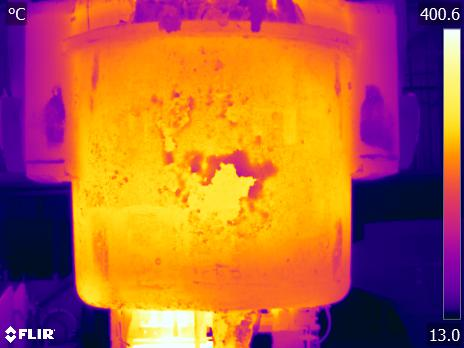

The file beside this chart, header and first rows:
File:, S:\23-003-01 CalculoTermicoCucharas\Fase…
Parameters:, Emissivity:, 0.92
, Refl. temp.:, 20 °C
, Distance:, 8 m
, Atmospheric temp.:, 4 °C
, Ext. optics temp.:, 20 °C
, Ext. optics trans.:, 1
, Relative humidity:, 80 %
Frame 1, 36.15, 35.89, 35.71, 34.54, 34.9, 34.86, 35.66, 42.75, 55.72, 65.38, 67.67, 68.94, 69.25, 69.18, 69.62, 71.95, 70.91, 71.92, 72.49, 72.25, 72.55, 73.78, 75.06
, 35.22, 35.75, 35.66, 36.2, 36.46, 35.84, 36.33, 43.04, 55.79, 65.03, 66.56, 67.77, 69.11, 69.59, 70.54, 71.85, 71.04, 71.18, 72.05, 72.22, 73.71, 74.31, 75.29
, 33.91, 34.09, 35.4, 34.36, 34.95, 35.13, 35.89, 43.79, 56.84, 65.06, 66.56, 68.05, 69.59, 70.3, 70.47, 70.81, 71.72, 72.28, 72.78, 72.15, 73.05, 74.11, 74.47
, 39.43, 39.69, 39.56, 38.52, 38.96, 39.48, 40.8, 47.55, 58.77, 66.01, 66.39, 67.95, 70.17, 70.44, 70.33, 70.81, 71.72, 71.95, 71.88, 72.59, 73.52, 74.47, 74.8
, 41.1, 40.89, 41.65, 41.19, 41.99, 42.45, 43.16, 48.75, 58.25, 64.95, 66.74, 68.84, 69.79, 70.23, 70.37, 70.84, 70.94, 71.68, 72.75, 72.92, 73.28, 74.18, 75.39
, 41.91, 41.65, 42.45, 42.33, 42.41, 42.54, 43.66, 49.38, 58.88, 65.27, 66.42, 68.15, 69.45, 70.27, 70.57, 70.47, 71.31, 71.62, 72.45, 73.22, 73.18, 73.91, 74.74
, 41.78, 41.86, 42.12, 41.65, 42.24, 42.66, 43.83, 50.09, 59.32, 64.5, 65.83, 67.53, 69.42, 69.76, 70.71, 70.37, 70.91, 71.28, 72.78, 73.25, 72.78, 73.65, 75.19
, 41.31, 41.36, 41.23, 41.31, 41.31, 41.14, 42.33, 48.71, 58.55, 64.28, 65.73, 67.5, 69.45, 69.56, 70.1, 70.54, 70.61, 71.38, 72.65, 72.55, 72.78, 73.71, 75.13
, 39.56, 40.21, 40.38, 40.12, 39.69, 40.03, 41.44, 47.59, 58.48, 64.89, 65.73, 67.6, 69.52, 69.83, 70.3, 70.91, 71.25, 71.68, 72.72, 72.95, 73.32, 74.54, 75.42
, 37.34, 37.48, 37.61, 36.9, 36.86, 38, 39.82, 46.74, 58.81, 65.17, 65.83, 67.74, 69.62, 69.86, 70.33, 71.28, 71.35, 71.75, 72.98, 73.22, 73.61, 74.97, 75.52
, 37.04, 35.93, 36.2, 35.71, 35.4, 37.48, 40.97, 47.91, 59.03, 65.17, 66.01, 67.95, 69.32, 69.86, 70.5, 70.84, 71.38, 72.28, 73.38, 73.52, 73.78, 74.93, 75.46
, 40.03, 38.65, 39.04, 39.04, 38, 39.73, 43.91, 50.37, 60.42, 65.06, 65.87, 68.36, 69.42, 69.83, 70.23, 70.3, 70.81, 72.02, 73.25, 73.42, 73.75, 74.83, 75.78
, 42.54, 41.78, 42.07, 42.41, 41.4, 42.12, 45.89, 52.4, 61.65, 65.06, 65.73, 68.77, 69.66, 69.49, 70, 70.1, 70.54, 71.14, 72.78, 73.38, 73.68, 74.7, 76.11
, 44.08, 43.87, 43.91, 44.16, 43.54, 43.58, 46.5, 52.82, 61.36, 65.1, 65.69, 68.43, 69.39, 69.49, 69.86, 69.93, 70.61, 71.08, 72.69, 73.58, 73.85, 74.61, 75.78
, 45.19, 44.95, 45.4, 45.48, 44.28, 44.24, 47.18, 53.01, 61.18, 64.99, 65.55, 67.81, 69.39, 69.86, 69.79, 70.13, 70.74, 71.85, 73.02, 73.58, 73.95, 74.8, 75.62
, 45.85, 45.27, 46.09, 46.01, 44.08, 44.12, 47.71, 53.74, 61.79, 64.81, 65.41, 67.81, 69.86, 70.06, 70.17, 70.57, 71.38, 72.35, 73.08, 73.58, 73.98, 75.19, 76.3
, 47.1, 46.5, 46.82, 46.62, 45.03, 44.62, 47.18, 53.59, 61.86, 64.78, 65.31, 67.81, 69.45, 70.23, 70.4, 70.37, 71.35, 71.95, 72.78, 73.75, 74.37, 75.52, 76.63
, 47.27, 47.02, 47.18, 47.34, 46.09, 45.03, 47.23, 53.63, 61.79, 64.95, 65.34, 67.88, 68.7, 69.89, 70.27, 70.17, 71.28, 71.72, 73.32, 74.05, 74.54, 75.78, 77.18
, 47.18, 46.9, 47.18, 47.3, 45.68, 44.53, 47.23, 53.28, 61.54, 64.95, 65.31, 67.91, 69.39, 69.66, 69.96, 70.54, 71.52, 71.85, 73.65, 74.21, 74.51, 75.85, 77.89
, 47.83, 47.43, 47.18, 47.14, 45.93, 45.56, 48.47, 54.12, 61.86, 65.03, 65.38, 66.98, 68.77, 68.7, 69.76, 71.14, 71.48, 71.48, 73.12, 74.05, 74.41, 75.72, 78.18
, 46.98, 46.9, 47.3, 47.06, 45.93, 46.01, 48.83, 54.77, 61.9, 64.99, 65.31, 67.01, 69.15, 68.97, 69.86, 70.23, 71.28, 71.95, 73.25, 74.01, 74.61, 75.72, 77.95
, 47.06, 47.47, 48.07, 46.98, 44.86, 44.9, 48.59, 54.66, 62.69, 65.31, 66.04, 67.91, 69.45, 70.27, 71.38, 70.74, 71.72, 72.22, 72.55, 73.61, 74.64, 75.98, 78.5
, 46.58, 46.74, 46.58, 46.13, 44.99, 44.78, 48.63, 55, 63.15, 64.92, 66.74, 68.63, 69.28, 69.76, 70.81, 71.18, 71.92, 72.78, 73.02, 73.55, 74.44, 76.3, 78.98
, 46.86, 46.98, 47.39, 46.86, 45.27, 45.4, 48.67, 55.38, 62.29, 64.64, 66.74, 68.29, 69.28, 69.59, 70.17, 70.44, 71.41, 72.22, 72.75, 73.71, 74.97, 76.34, 78.24
, 47.47, 47.14, 47.18, 46.78, 44.95, 45.03, 48.79, 54.16, 62.19, 64.95, 66.39, 67.84, 69.66, 69.89, 69.93, 70.3, 71.35, 72.15, 73.65, 74.61, 74.74, 75.78, 77.95
, 48.19, 47.83, 47.43, 46.46, 44.37, 44.74, 48.79, 53.93, 61.97, 64.71, 65.2, 67.6, 69.42, 69.45, 70.03, 71.28, 71.35, 71.92, 73.55, 74.41, 75.26, 76.6, 77.86
, 48.55, 48.43, 47.95, 47.14, 45.64, 45.03, 48.27, 53.78, 61.75, 63.79, 64.78, 67.88, 69.39, 69.62, 70.03, 70.5, 70.74, 71.85, 73.52, 74.28, 74.77, 76.37, 78.66
, 48.23, 47.79, 48.03, 47.79, 46.58, 46.66, 49.03, 53.82, 62.08, 64.36, 65.9, 67.74, 69.28, 69.76, 70.13, 70.88, 71.14, 71.98, 73.61, 74.51, 74.83, 76.4, 78.91
, 48.15, 47.91, 48.27, 48.15, 47.47, 47.75, 49.26, 53.59, 62.15, 64.39, 66.35, 67.67, 69.39, 70.23, 70.71, 70.74, 70.64, 72.02, 73.45, 74.24, 75.33, 77.11, 79.46
, 47.71, 47.55, 47.99, 48.19, 47.79, 48.19, 49.19, 53.67, 62.94, 64.36, 66.25, 67.7, 69.25, 69.93, 70.71, 70.5, 71.04, 72.35, 73.85, 74.87, 75.46, 76.47, 78.91
, 47.02, 47.34, 47.59, 47.95, 47.51, 48.35, 48.99, 53.28, 62.54, 65.24, 66.22, 67.64, 69.01, 69.76, 70.57, 70.54, 71.48, 72.78, 74.28, 75.13, 75.13, 76.17, 78.66
, 45.89, 46.25, 46.74, 47.67, 47.79, 48.11, 48.95, 53.13, 61.68, 65.31, 66.11, 67.43, 69.01, 69.69, 70.2, 70.27, 71.35, 72.92, 74.28, 75.03, 75.26, 76.27, 79.07
, 44.9, 45.31, 46.05, 46.94, 47.34, 47.51, 48.95, 53.32, 61.43, 64.57, 65.9, 67.26, 68.77, 69.56, 69.96, 70.47, 71.58, 72.92, 74.18, 75.1, 75.36, 76.14, 79.23
, 44.53, 44.74, 45.07, 45.64, 46.01, 47.02, 48.67, 52.4, 61.36, 64.57, 66.08, 67.26, 68.8, 69.72, 70.2, 70.71, 71.41, 72.72, 74.11, 74.97, 75.33, 76.47, 79.46
, 44.33, 44, 44.16, 45.03, 45.52, 46.38, 47.91, 51.23, 61.68, 64.99, 66.35, 67.29, 68.91, 69.66, 70.44, 70.33, 70.74, 72.39, 74.05, 74.9, 75.62, 77.21, 80.03
, 44, 43.95, 44.49, 45.52, 45.76, 45.44, 46.98, 51.11, 62.19, 65.03, 66.11, 67.26, 68.39, 69.18, 70.54, 70.47, 70.67, 72.32, 74.11, 74.93, 75.56, 77.63, 80.38
, 43.7, 43.75, 44.45, 45.44, 45.6, 45.03, 46.29, 50.49, 61.75, 64.36, 65.55, 67.19, 68.67, 69.42, 70.47, 70.27, 70.64, 72.35, 73.95, 74.83, 75.72, 77.5, 80.12
, 43.75, 43.7, 44.2, 45.03, 45.44, 45.31, 45.72, 49.46, 60.74, 63.22, 64.92, 66.91, 68.94, 69.76, 70.23, 70.1, 70.64, 72.19, 73.42, 74.41, 75.88, 77.08, 79.23
, 44.2, 43.91, 43.66, 44.41, 45.4, 45.27, 46.29, 50.72, 60.85, 62.87, 65.27, 66.91, 68.6, 69.35, 69.62, 70.64, 71.31, 71.82, 73.42, 74.9, 75.33, 76.73, 78.63
, 44.08, 43.5, 43.7, 43.91, 43.75, 44.49, 46.17, 52.01, 61.43, 62.9, 64.46, 66.98, 68.6, 69.62, 70.27, 71.11, 71.65, 72.52, 74.14, 75.13, 75.82, 77.41, 79.11
, 44.16, 44.49, 44.99, 43.75, 44.28, 45.23, 46.13, 53.32, 62.15, 63.04, 64.39, 66.56, 68.53, 69.52, 70.17, 70.5, 71.08, 72.39, 73.98, 75.29, 76.37, 77.73, 79.68
, 44.53, 44.24, 44.12, 43.91, 44.24, 44.33, 46.62, 53.93, 62.08, 63.22, 64.43, 66.49, 68.97, 69.72, 70.37, 70.67, 70.64, 71.78, 73.81, 75.29, 76.56, 78.15, 79.27
, 44, 44.16, 44.16, 44.66, 44.66, 45.11, 46.09, 53.05, 61.9, 62.54, 64.85, 66.67, 68.39, 68.8, 69.93, 70.71, 70.91, 72.08, 73.35, 73.98, 75.52, 76.98, 78.21
, 44.28, 44.7, 44.24, 45.23, 45.11, 45.03, 45.72, 50.96, 61.32, 63.12, 64.32, 66.46, 68.36, 68.63, 69.59, 70.54, 70.81, 71.92, 73.85, 74.93, 75.69, 77.6, 78.66
, 44.37, 44.28, 43.79, 44.41, 45.35, 44.86, 45.4, 48.95, 61.36, 62.94, 63.4, 65.48, 67.77, 68.15, 69.52, 70.67, 70.78, 72.19, 74.54, 75.29, 75.65, 76.98, 78.02
, 44.99, 44.12, 44.04, 44.7, 44.24, 44.45, 45.15, 49.86, 60.78, 62.29, 62.58, 65.1, 66.28, 67.19, 68.29, 68.84, 69.69, 71.75, 74.11, 75.72, 76.56, 76.89, 77.95
, 46.21, 45.52, 45.44, 45.23, 44.16, 44.53, 44.95, 47.99, 60.05, 62.54, 62.9, 64.25, 65.66, 66.32, 67.57, 68.6, 69.62, 71.68, 74.11, 75.91, 76.73, 78.21, 79.01
, 46.94, 47.02, 46.78, 46.41, 44.49, 44.37, 45.35, 47.55, 60.09, 61.86, 62.69, 63.79, 64.28, 65.41, 67.5, 68.8, 70.1, 72.19, 73.65, 74.97, 76.66, 78.69, 79.52
, 46.46, 46.98, 47.18, 46.82, 44.57, 44.49, 45.27, 47.34, 58.48, 61.65, 62.36, 63.08, 63.68, 65.2, 67.77, 69.21, 70.37, 72.19, 73.18, 74.51, 76.37, 77.86, 79.68
, 45.76, 45.35, 45.76, 46.01, 44.45, 44.28, 45.4, 46.9, 57.62, 61.21, 61.75, 62.62, 63.44, 64.95, 67.46, 68.91, 70, 71.68, 72.85, 75.1, 76.14, 76.86, 79.65
, 45.35, 44.53, 44.7, 45.35, 44.41, 44.45, 45.11, 47.91, 57.73, 60.6, 61.39, 62.58, 63.26, 64.67, 67.12, 68.56, 69.32, 70.78, 72.69, 75.26, 75.75, 76.89, 79.68
, 45.4, 45.15, 44.62, 44.86, 44.28, 44.57, 44.86, 47.87, 58.25, 60.05, 61.07, 62.62, 63.36, 64.64, 67.08, 68.56, 69.25, 70.91, 73.05, 75.42, 76.04, 77.86, 80.09
, 44.41, 44.9, 44.45, 44.66, 44.2, 44.57, 45.19, 46.46, 57.81, 60.38, 60.38, 61.65, 62.62, 64.71, 67.57, 69.08, 70.06, 71.68, 73.45, 75.62, 76.37, 78.69, 80.22
... 295 more rows
